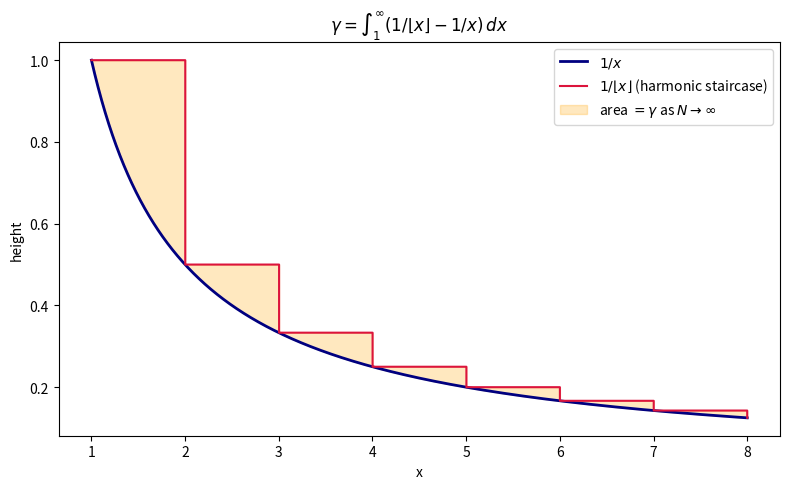

Reproduce this figure in Python.
import math
import numpy as np
import matplotlib.pyplot as plt

xs = np.linspace(1, 8, 2000)
hyp = 1.0 / xs
stair = 1.0 / np.floor(xs)
plt.figure(figsize=(8, 5))
plt.plot(xs, hyp, color="navy", lw=2, label=r"$1/x$")
plt.step(xs, stair, where="post", color="crimson", lw=1.5,
         label=r"$1/\lfloor x\rfloor$ (harmonic staircase)")
plt.fill_between(xs, hyp, stair, step="post", alpha=0.25, color="orange",
                 label=r"area $= \gamma$ as $N\to\infty$")
plt.xlabel("x"); plt.ylabel("height")
plt.title(r"$\gamma = \int_1^\infty (1/\lfloor x\rfloor - 1/x)\,dx$")
plt.legend(); plt.tight_layout()
plt.savefig("staircase.png", dpi=150)
print("saved staircase.png")
